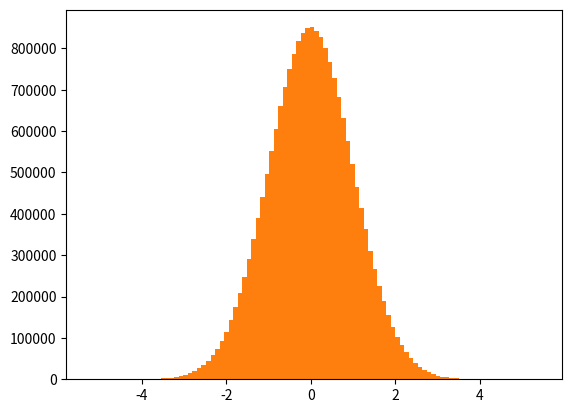

The matplotlib source for this figure:
# continuación de funciones aleatorias

import numpy as np
# numero decimal entre 0 y 1
np.random.rand()

# array de 1D de decimales entre 0 y 1
np.random.randn(4)

#array2D de decimales entre 0 y 1
np.random.rand(4, 2)
import matplotlib.pyplot as plt
arreglo =  np.random.rand(100000)
plt.hist(arreglo)
plt.show()

# número entero entre 0 y N
np.random.randint(10)

# array de enteros entre 0 y N
np.random.randint(10, size=[3,2])

# array de enteros entre -N y M
np.random.randint(-10, 10, size=[2, 4])


# array uniforme con curva gaussiana
arreglo = np.random.normal(size=20000000)
plt.hist(arreglo, bins=100)
plt.show()

# permutaciones
arr = np.arange(9)

print(arr)

# desordenar un array
np.random.shuffle(arr)

print(arr)

arr.reshape(3, 3)

# generar secuencia permutada a partir de un número
np.random.permutation(arr.reshape(3, 3))

np.random.shuffle(np.arange(15))
np.random.permutation(15)
